Dataset: data (GitHub, DavLeonardo/DeepThinking-VisionComputadora2025-2). Classes: normal, pneumonia.

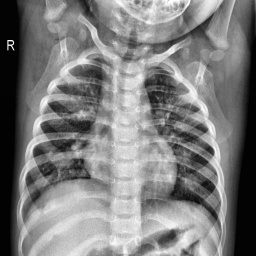
Label: normal

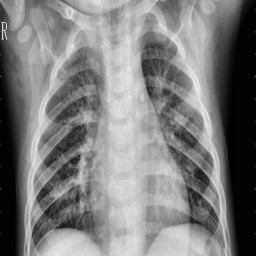
Label: pneumonia

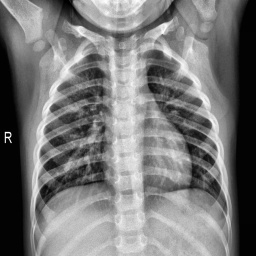
Label: normal

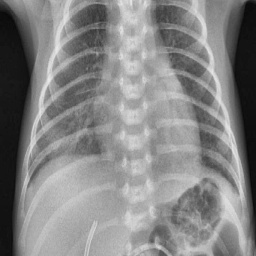
Label: pneumonia

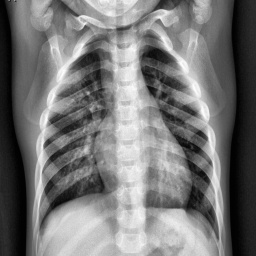
Label: normal

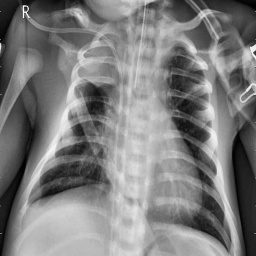
Label: pneumonia
